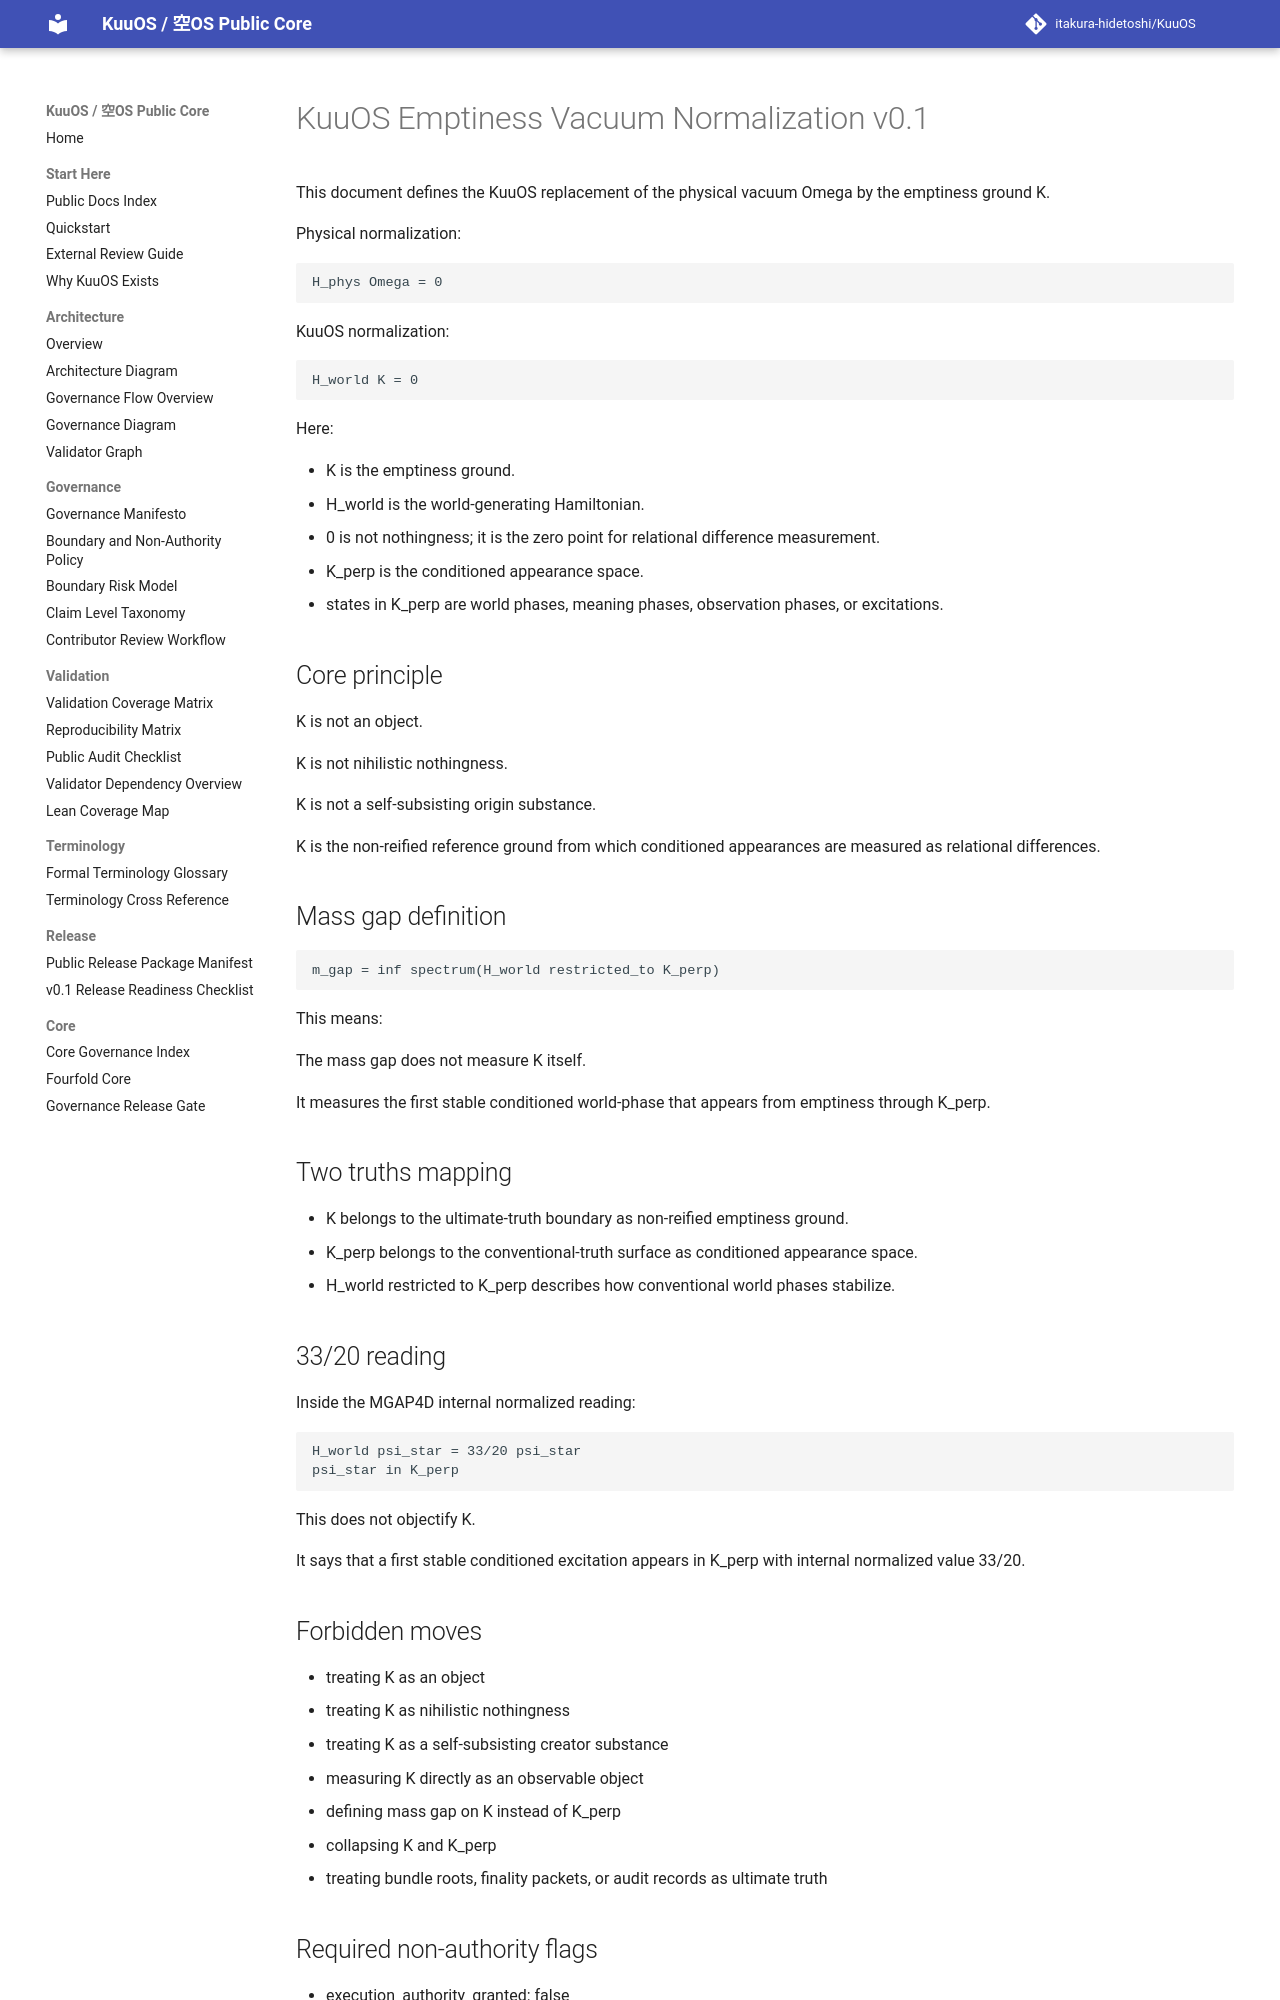

repository: itakura-hidetoshi/KuuOS · page: KUOS_EMPTINESS_VACUUM_NORMALIZATION_v0_1/index.html · generator: mkdocs

# KuuOS Emptiness Vacuum Normalization v0.1

This document defines the KuuOS replacement of the physical vacuum Omega by the emptiness ground K.

Physical normalization:

```text
H_phys Omega = 0
```

KuuOS normalization:

```text
H_world K = 0
```

Here:

- K is the emptiness ground.
- H_world is the world-generating Hamiltonian.
- 0 is not nothingness; it is the zero point for relational difference measurement.
- K_perp is the conditioned appearance space.
- states in K_perp are world phases, meaning phases, observation phases, or excitations.

## Core principle

K is not an object.

K is not nihilistic nothingness.

K is not a self-subsisting origin substance.

K is the non-reified reference ground from which conditioned appearances are measured as relational differences.

## Mass gap definition

```text
m_gap = inf spectrum(H_world restricted_to K_perp)
```

This means:

The mass gap does not measure K itself.

It measures the first stable conditioned world-phase that appears from emptiness through K_perp.

## Two truths mapping

- K belongs to the ultimate-truth boundary as non-reified emptiness ground.
- K_perp belongs to the conventional-truth surface as conditioned appearance space.
- H_world restricted to K_perp describes how conventional world phases stabilize.

## 33/20 reading

Inside the MGAP4D internal normalized reading:

```text
H_world psi_star = 33/20 psi_star
psi_star in K_perp
```

This does not objectify K.

It says that a first stable conditioned excitation appears in K_perp with internal normalized value 33/20.
